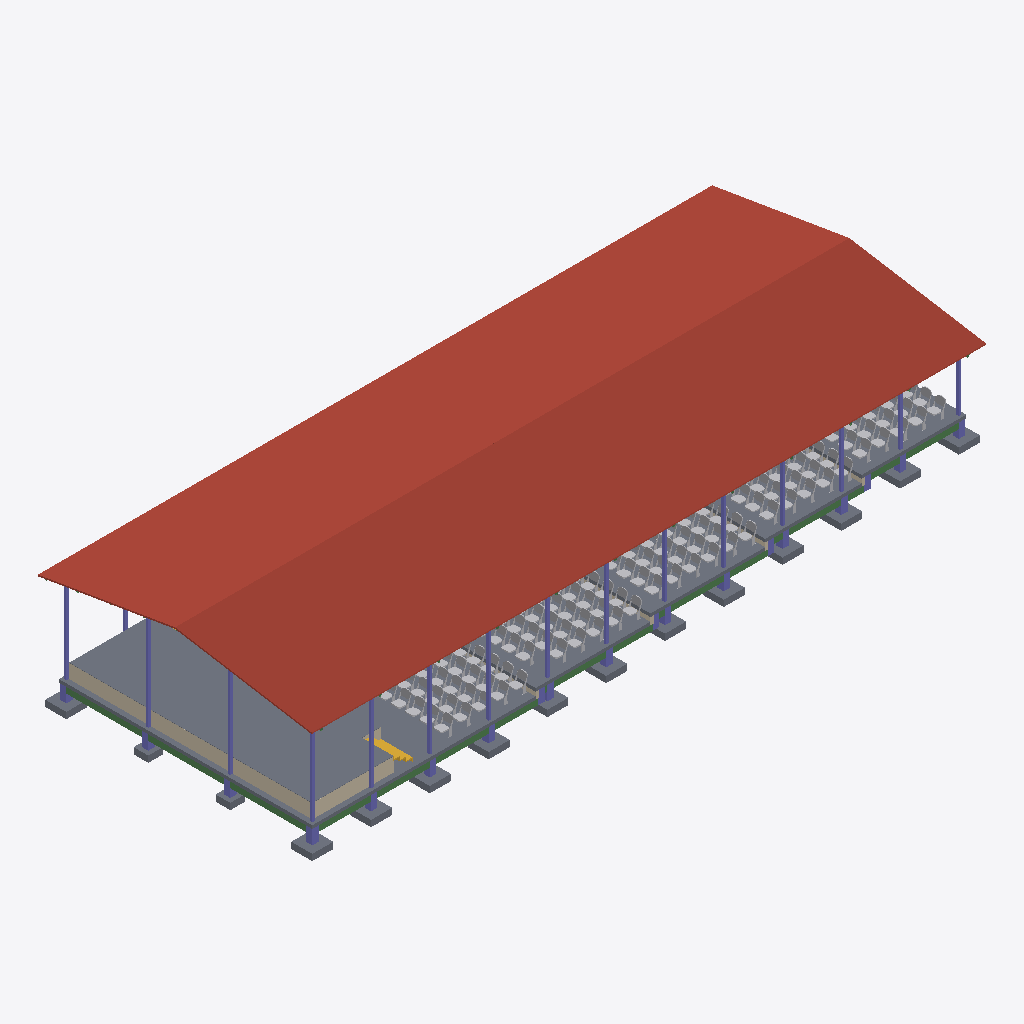
Isometric view of an IFC building model (IFC-SPF (STEP), schema IFC2X3, length unit metre), seen from the south-west, elements coloured by IFC class: 102 other elements (light grey), 35 columns (violet), 21 slabs (grey), 17 beams (green), 7 walls (beige), 1 roof (red-brown), 1 stair (yellow).
Extent 32.0 m × 13.0 m × 6.5 m (x, y, z). Storeys (7): Nivel 0 at 100.35 m; Nivel 1 at 100.50 m; Nivel 2 at 100.84 m; Nivel 3 at 101.18 m; Nivel 4 at 101.52 m; Nivel 5 at 101.86 m; Nivel 6 at 104.50 m. Elements (619): 404 IfcFurnishingElement, 102 IfcBeam, 64 IfcColumn, 34 IfcSlab, 12 IfcWallStandardCase, 2 IfcStair, 1 IfcRoof.

HEADER;
FILE_DESCRIPTION(('ViewDefinition [CoordinationView_V2.0]','RevitIdentifiers [VersionGUID: 20abfbfe-ded4-412b-86b7-4137d02632a5, NumberOfSaves: 116]','CoordinateReference [CoordinateBase: Coordenadas compartidas, ProjectSite: Interno]'),'2;1');
FILE_NAME('test.ifc','2026-10-31T20:36:01-04:00',(''),(''),'ODA SDAI 24.11','Autodesk Revit 25.0.2.419 (ESP) - IFC 25.0.2.419','');
FILE_SCHEMA(('IFC2X3'));
ENDSEC;
DATA;
#27=IFCPROJECT('0wMkE4hcz9AvA9pAXiopeb',#18,'0001',$,$,'Nombre de proyecto','Estado de proyecto',(#22),#15065);
#63=IFCSITE('0wMkE4hcz9AvA9pAXioped',#18,'Default',$,$,#62,$,$,.ELEMENT.,(40,24,0,5493),(-3,-40,-59,-880065),0.0,$,$);
#32=IFCBUILDING('0wMkE4hcz9AvA9pAXiopea',#18,'',$,$,#30,$,'',.ELEMENT.,$,$,#31);
#35=IFCBUILDINGSTOREY('3Aw$FV5MbAufEo59pkoNgA',#18,'Nivel 0',$,'Nivel:Extremo inicial 8 mm',#34,$,'Nivel 0',.ELEMENT.,0.0);
#39=IFCBUILDINGSTOREY('3kSL0VGKv3gxJCujeqtuJj',#18,'Nivel 1',$,'Nivel:Extremo inicial 8 mm',#38,$,'Nivel 1',.ELEMENT.,0.15000000000000002);
#43=IFCBUILDINGSTOREY('3IjSBCZ7T5dP7PuFUlSRN6',#18,'Nivel 2',$,'Nivel:Extremo inicial 8 mm',#42,$,'Nivel 2',.ELEMENT.,0.4899999999999999);
#47=IFCBUILDINGSTOREY('3gHpc$9Yj019_0zhjdUHPu',#18,'Nivel 3',$,'Nivel:Extremo inicial 8 mm',#46,$,'Nivel 3',.ELEMENT.,0.8299999999999997);
#51=IFCBUILDINGSTOREY('3gHpc$9Yj019_0zhjdUH3b',#18,'Nivel 4',$,'Nivel:Extremo inicial 8 mm',#50,$,'Nivel 4',.ELEMENT.,1.17);
#55=IFCBUILDINGSTOREY('2_p4Klv9DEP8qS_mi$BjC3',#18,'Nivel 5',$,'Nivel:Extremo inicial 8 mm',#54,$,'Nivel 5',.ELEMENT.,1.51);
#59=IFCBUILDINGSTOREY('0YTuIm7z95evvPp_Hq_nWz',#18,'Nivel 6',$,'Nivel:Extremo inicial 8 mm',#58,$,'Nivel 6',.ELEMENT.,4.15);
#6965=IFCROOF('3SBSBnDNv3TeOvof1jiVy5',#18,'Cristalera inclinada:Hiansa - CHAPA PERFILADA CUBIERTA - MT68 DECK Sist:208759',$,'Cristalera inclinada:Hiansa - CHAPA PERFILADA CUBIERTA - MT68 DECK Sist',#6964,$,'208759',.NOTDEFINED.);
#6799=IFCSLAB('3sEM3esNz6rPuTl9Z_vP7o',#18,'Suelo:QUICK STEP Parquet Palazzo PAL3885S:201098',$,'Suelo:QUICK STEP Parquet Palazzo PAL3885S',#6778,#6798,'201098',.FLOOR.);
#177=IFCSLAB('3jjodyCL9Bb99jOHGM2HHK',#18,'Suelo:Genérico 150 mm:150111',$,'Suelo:Genérico 150 mm',#167,#176,'150111',.FLOOR.);
#84=IFCSLAB('1qtFfzNpPFCeyFqaEG2cP3',#18,'Suelo:Genérico 150 mm:149503',$,'Suelo:Genérico 150 mm',#65,#83,'149503',.FLOOR.);
#117=IFCSLAB('1qtFfzNpPFCeyFqaEG2ccK',#18,'Suelo:Genérico 150 mm:149544',$,'Suelo:Genérico 150 mm',#107,#116,'149544',.FLOOR.);
#6768=IFCWALLSTANDARDCASE('3FJgghkCbBUOP1fvS6a$KR',#18,'Muro básico:Genérico - 50 mm:200765',$,'Muro básico:Genérico - 50 mm',#6745,#6767,'200765');
#137=IFCSLAB('1qtFfzNpPFCeyFqaEG2cdS',#18,'Suelo:Genérico 150 mm:149600',$,'Suelo:Genérico 150 mm',#127,#136,'149600',.FLOOR.);
#157=IFCSLAB('1qtFfzNpPFCeyFqaEG2car',#18,'Suelo:Genérico 150 mm:149641',$,'Suelo:Genérico 150 mm',#147,#156,'149641',.FLOOR.);
#6734=IFCWALLSTANDARDCASE('3FJgghkCbBUOP1fvS6a_hy',#18,'Muro básico:Genérico - 50 mm:200666',$,'Muro básico:Genérico - 50 mm',#6710,#6733,'200666');
#9428=IFCSLAB('2S1xObWtjCJ9S$igsWQTCq',#18,'M_Footing-Rectangular:1000 x 1000 x 300mm:228885',$,'M_Footing-Rectangular:1000 x 1000 x 300mm',#9418,#9427,'228885',.BASESLAB.);
#9466=IFCSLAB('2S1xObWtjCJ9S$igsWQTC_',#18,'M_Footing-Rectangular:1000 x 1000 x 300mm:228895',$,'M_Footing-Rectangular:1000 x 1000 x 300mm',#9456,#9465,'228895',.BASESLAB.);
#9447=IFCSLAB('2S1xObWtjCJ9S$igsWQTCv',#18,'M_Footing-Rectangular:1000 x 1000 x 300mm:228888',$,'M_Footing-Rectangular:1000 x 1000 x 300mm',#9437,#9446,'228888',.BASESLAB.);
#9618=IFCSLAB('2S1xObWtjCJ9S$igsWQTCM',#18,'M_Footing-Rectangular:1000 x 1000 x 300mm:228919',$,'M_Footing-Rectangular:1000 x 1000 x 300mm',#9608,#9617,'228919',.BASESLAB.);
#9637=IFCSLAB('2S1xObWtjCJ9S$igsWQTCR',#18,'M_Footing-Rectangular:1000 x 1000 x 300mm:228922',$,'M_Footing-Rectangular:1000 x 1000 x 300mm',#9627,#9636,'228922',.BASESLAB.);
#9485=IFCSLAB('2S1xObWtjCJ9S$igsWQTC3',#18,'M_Footing-Rectangular:1000 x 1000 x 300mm:228898',$,'M_Footing-Rectangular:1000 x 1000 x 300mm',#9475,#9484,'228898',.BASESLAB.);
#9192=IFCSLAB('2S1xObWtjCJ9S$igsWQTO_',#18,'M_Footing-Rectangular:1000 x 1000 x 300mm:228127',$,'M_Footing-Rectangular:1000 x 1000 x 300mm',#9178,#9191,'228127',.BASESLAB.);
#9561=IFCSLAB('2S1xObWtjCJ9S$igsWQTCF',#18,'M_Footing-Rectangular:1000 x 1000 x 300mm:228910',$,'M_Footing-Rectangular:1000 x 1000 x 300mm',#9551,#9560,'228910',.BASESLAB.);
#9599=IFCSLAB('2S1xObWtjCJ9S$igsWQTCL',#18,'M_Footing-Rectangular:1000 x 1000 x 300mm:228916',$,'M_Footing-Rectangular:1000 x 1000 x 300mm',#9589,#9598,'228916',.BASESLAB.);
#9523=IFCSLAB('2S1xObWtjCJ9S$igsWQTC9',#18,'M_Footing-Rectangular:1000 x 1000 x 300mm:228904',$,'M_Footing-Rectangular:1000 x 1000 x 300mm',#9513,#9522,'228904',.BASESLAB.);
#876=IFCCOLUMN('1tcYPUeNTEMerA0Q_T4LOa',#18,'SHS-Square Hollow Section-Column:120x120x4SHS:152487',$,'SHS-Square Hollow Section-Column:120x120x4SHS',#875,#872,'152487');
#983=IFCCOLUMN('1tcYPUeNTEMerA0Q_T4LOx',#18,'SHS-Square Hollow Section-Column:120x120x4SHS:152504',$,'SHS-Square Hollow Section-Column:120x120x4SHS',#982,#979,'152504');
#10560=IFCBEAM('0DiCCo8OjCdRtHs4aLBTAn',#18,'M_Concrete-Rectangular Beam:300 x 300mm:236210',$,'M_Concrete-Rectangular Beam:300 x 300mm',#10547,#10559,'236210');
#10536=IFCBEAM('0DiCCo8OjCdRtHs4aLBTAD',#18,'M_Concrete-Rectangular Beam:300 x 300mm:236174',$,'M_Concrete-Rectangular Beam:300 x 300mm',#10523,#10535,'236174');
#10510=IFCBEAM('0DiCCo8OjCdRtHs4aLBT9I',#18,'M_Concrete-Rectangular Beam:300 x 300mm:236113',$,'M_Concrete-Rectangular Beam:300 x 300mm',#10497,#10509,'236113');
#9580=IFCSLAB('2S1xObWtjCJ9S$igsWQTCG',#18,'M_Footing-Rectangular:1000 x 1000 x 300mm:228913',$,'M_Footing-Rectangular:1000 x 1000 x 300mm',#9570,#9579,'228913',.BASESLAB.);
#9542=IFCSLAB('2S1xObWtjCJ9S$igsWQTCA',#18,'M_Footing-Rectangular:1000 x 1000 x 300mm:228907',$,'M_Footing-Rectangular:1000 x 1000 x 300mm',#9532,#9541,'228907',.BASESLAB.);
#446=IFCCOLUMN('1tcYPUeNTEMerA0Q_T4LTz',#18,'SHS-Square Hollow Section-Column:120x120x4SHS:152318',$,'SHS-Square Hollow Section-Column:120x120x4SHS',#445,#442,'152318');
#9504=IFCSLAB('2S1xObWtjCJ9S$igsWQTC4',#18,'M_Footing-Rectangular:1000 x 1000 x 300mm:228901',$,'M_Footing-Rectangular:1000 x 1000 x 300mm',#9494,#9503,'228901',.BASESLAB.);
#1019=IFCCOLUMN('1tcYPUeNTEMerA0Q_T4LPA',#18,'SHS-Square Hollow Section-Column:120x120x4SHS:152521',$,'SHS-Square Hollow Section-Column:120x120x4SHS',#1018,#1015,'152521');
#1126=IFCCOLUMN('1tcYPUeNTEMerA0Q_T4LPP',#18,'SHS-Square Hollow Section-Column:120x120x4SHS:152538',$,'SHS-Square Hollow Section-Column:120x120x4SHS',#1125,#1122,'152538');
#1340=IFCCOLUMN('1tcYPUeNTEMerA0Q_T4LP$',#18,'SHS-Square Hollow Section-Column:120x120x4SHS:152572',$,'SHS-Square Hollow Section-Column:120x120x4SHS',#1339,#1336,'152572');
#1233=IFCCOLUMN('1tcYPUeNTEMerA0Q_T4LPe',#18,'SHS-Square Hollow Section-Column:120x120x4SHS:152555',$,'SHS-Square Hollow Section-Column:120x120x4SHS',#1232,#1229,'152555');
#1768=IFCCOLUMN('1CqbY95PHC6PYCQnYSz$xa',#18,'SHS-Square Hollow Section-Column:120x120x4SHS:152782',$,'SHS-Square Hollow Section-Column:120x120x4SHS',#1767,#1764,'152782');
#1661=IFCCOLUMN('1CqbY95PHC6PYCQnYSz$w5',#18,'SHS-Square Hollow Section-Column:120x120x4SHS:152751',$,'SHS-Square Hollow Section-Column:120x120x4SHS',#1660,#1657,'152751');
#6822=IFCSTAIR('3sEM3esNz6rPuTl9Z_vPtp',#18,'Escalera ensamblada:Escalera:204171',$,'Escalera ensamblada:Contrahuella máx. de 190 mm a 250 mm',#6821,$,'204171',.STRAIGHT_RUN_STAIR.);
#2196=IFCCOLUMN('1CqbY95PHC6PYCQnYSz$zv',#18,'SHS-Square Hollow Section-Column:120x120x4SHS:152915',$,'SHS-Square Hollow Section-Column:120x120x4SHS',#2195,#2192,'152915');
#2089=IFCCOLUMN('1CqbY95PHC6PYCQnYSz$yU',#18,'SHS-Square Hollow Section-Column:120x120x4SHS:152884',$,'SHS-Square Hollow Section-Column:120x120x4SHS',#2088,#2085,'152884');
#10608=IFCBEAM('0DiCCo8OjCdRtHs4aLBTC2',#18,'M_Concrete-Rectangular Beam:300 x 300mm:236289',$,'M_Concrete-Rectangular Beam:300 x 300mm',#10595,#10607,'236289');
#10632=IFCBEAM('0DiCCo8OjCdRtHs4aLBTDa',#18,'M_Concrete-Rectangular Beam:300 x 300mm:236391',$,'M_Concrete-Rectangular Beam:300 x 300mm',#10619,#10631,'236391');
#10946=IFCBEAM('0DiCCo8OjCdRtHs4aLBUZG',#18,'M_Concrete-Rectangular Beam:300 x 300mm:237779',$,'M_Concrete-Rectangular Beam:300 x 300mm',#10933,#10945,'237779');
#11090=IFCBEAM('0DiCCo8OjCdRtHs4aLBUdU',#18,'M_Concrete-Rectangular Beam:300 x 300mm:238045',$,'M_Concrete-Rectangular Beam:300 x 300mm',#11077,#11089,'238045');
#10584=IFCBEAM('0DiCCo8OjCdRtHs4aLBTBL',#18,'M_Concrete-Rectangular Beam:300 x 300mm:236246',$,'M_Concrete-Rectangular Beam:300 x 300mm',#10571,#10583,'236246');
#10800=IFCBEAM('0DiCCo8OjCdRtHs4aLBTSE',#18,'M_Concrete-Rectangular Beam:300 x 300mm:237325',$,'M_Concrete-Rectangular Beam:300 x 300mm',#10787,#10799,'237325');
#10994=IFCBEAM('0DiCCo8OjCdRtHs4aLBUbF',#18,'M_Concrete-Rectangular Beam:300 x 300mm:237900',$,'M_Concrete-Rectangular Beam:300 x 300mm',#10981,#10993,'237900');
#9678=IFCSLAB('1MU$rq969FLACNB34EG4K2',#18,'M_Footing-Rectangular:700 x 700 x 300mm:229377',$,'M_Footing-Rectangular:700 x 700 x 300mm',#9668,#9677,'229377',.BASESLAB.);
#9656=IFCSLAB('1MU$rq969FLACNB34EGBlC',#18,'M_Footing-Rectangular:700 x 700 x 300mm:229071',$,'M_Footing-Rectangular:700 x 700 x 300mm',#9646,#9655,'229071',.BASESLAB.);
#2517=IFCCOLUMN('1CqbY95PHC6PYCQnYSz$_F',#18,'SHS-Square Hollow Section-Column:120x120x4SHS:152997',$,'SHS-Square Hollow Section-Column:120x120x4SHS',#2516,#2513,'152997');
#2624=IFCCOLUMN('1CqbY95PHC6PYCQnYSz$$k',#18,'SHS-Square Hollow Section-Column:120x120x4SHS:153028',$,'SHS-Square Hollow Section-Column:120x120x4SHS',#2623,#2620,'153028');
#11234=IFCBEAM('0uoMcHr7jEUv16PMe5MDtM',#18,'M_Concrete-Rectangular Beam:300 x 300mm:238386',$,'M_Concrete-Rectangular Beam:300 x 300mm',#11221,#11233,'238386');
#2945=IFCCOLUMN('1CqbY95PHC6PYCQnYSz$mY',#18,'SHS-Square Hollow Section-Column:120x120x4SHS:153096',$,'SHS-Square Hollow Section-Column:120x120x4SHS',#2944,#2941,'153096');
#3052=IFCCOLUMN('1CqbY95PHC6PYCQnYSz$mp',#18,'SHS-Square Hollow Section-Column:120x120x4SHS:153113',$,'SHS-Square Hollow Section-Column:120x120x4SHS',#3051,#3048,'153113');
#11309=IFCBEAM('0V0ZsuUHD1YxmXG0WQEUk2',#18,'M_Concrete-Rectangular Beam:300 x 300mm:242036',$,'M_Concrete-Rectangular Beam:300 x 300mm',#11296,#11308,'242036');
#11357=IFCBEAM('0V0ZsuUHD1YxmXG0WQEUZD',#18,'M_Concrete-Rectangular Beam:300 x 300mm:242235',$,'M_Concrete-Rectangular Beam:300 x 300mm',#11344,#11356,'242235');
#12261=IFCFURNISHINGELEMENT('11NzzDDzT2axNAzF_hB8SL',#18,'M_Seating-Auditorium:457 x 610mm:249916',$,'M_Seating-Auditorium:457 x 610mm',#12260,#12257,'249916');
#8571=IFCFURNISHINGELEMENT('1ZE0WFeprC$gOVEFb0kHl$',#18,'M_Seating-Auditorium:457 x 610mm:223320',$,'M_Seating-Auditorium:457 x 610mm',#8570,#8567,'223320');
#14178=IFCFURNISHINGELEMENT('30HkiY_RfBLArhq5IJGimU',#18,'M_Seating-Auditorium:457 x 610mm:254955',$,'M_Seating-Auditorium:457 x 610mm',#14177,#14174,'254955');
#12405=IFCFURNISHINGELEMENT('11NzzDDzT2axNAzF_hB8Uz',#18,'M_Seating-Auditorium:457 x 610mm:250004',$,'M_Seating-Auditorium:457 x 610mm',#12404,#12401,'250004');
#14394=IFCFURNISHINGELEMENT('30HkiY_RfBLArhq5IJGik$',#18,'M_Seating-Auditorium:457 x 610mm:255050',$,'M_Seating-Auditorium:457 x 610mm',#14393,#14390,'255050');
#13431=IFCFURNISHINGELEMENT('1xBA4_kwz0YwUYgMdoy6Rq',#18,'M_Seating-Auditorium:457 x 610mm:252029',$,'M_Seating-Auditorium:457 x 610mm',#13430,#13427,'252029');
#14034=IFCFURNISHINGELEMENT('2Ku3usxIP9fuWI8BhGY3R_',#18,'M_Seating-Auditorium:457 x 610mm:254110',$,'M_Seating-Auditorium:457 x 610mm',#14033,#14030,'254110');
#8859=IFCFURNISHINGELEMENT('1ZE0WFeprC$gOVEFb0kHjl',#18,'M_Seating-Auditorium:457 x 610mm:223432',$,'M_Seating-Auditorium:457 x 610mm',#8858,#8855,'223432');
#13818=IFCFURNISHINGELEMENT('2Ku3usxIP9fuWI8BhGY3Ps',#18,'M_Seating-Auditorium:457 x 610mm:253974',$,'M_Seating-Auditorium:457 x 610mm',#13817,#13814,'253974');
#14250=IFCFURNISHINGELEMENT('30HkiY_RfBLArhq5IJGilv',#18,'M_Seating-Auditorium:457 x 610mm:254988',$,'M_Seating-Auditorium:457 x 610mm',#14249,#14246,'254988');
#8643=IFCFURNISHINGELEMENT('1ZE0WFeprC$gOVEFb0kHlJ',#18,'M_Seating-Auditorium:457 x 610mm:223348',$,'M_Seating-Auditorium:457 x 610mm',#8642,#8639,'223348');
#12621=IFCFURNISHINGELEMENT('11NzzDDzT2axNAzF_hB8Vw',#18,'M_Seating-Auditorium:457 x 610mm:250067',$,'M_Seating-Auditorium:457 x 610mm',#12620,#12617,'250067');
#13215=IFCFURNISHINGELEMENT('1xBA4_kwz0YwUYgMdoy6Qo',#18,'M_Seating-Auditorium:457 x 610mm:251963',$,'M_Seating-Auditorium:457 x 610mm',#13214,#13211,'251963');
#13962=IFCFURNISHINGELEMENT('2Ku3usxIP9fuWI8BhGY3Re',#18,'M_Seating-Auditorium:457 x 610mm:254088',$,'M_Seating-Auditorium:457 x 610mm',#13961,#13958,'254088');
#14466=IFCFURNISHINGELEMENT('30HkiY_RfBLArhq5IJGikL',#18,'M_Seating-Auditorium:457 x 610mm:255072',$,'M_Seating-Auditorium:457 x 610mm',#14465,#14462,'255072');
#12477=IFCFURNISHINGELEMENT('11NzzDDzT2axNAzF_hB8U0',#18,'M_Seating-Auditorium:457 x 610mm:250025',$,'M_Seating-Auditorium:457 x 610mm',#12476,#12473,'250025');
#13287=IFCFURNISHINGELEMENT('1xBA4_kwz0YwUYgMdoy6RO',#18,'M_Seating-Auditorium:457 x 610mm:251985',$,'M_Seating-Auditorium:457 x 610mm',#13286,#13283,'251985');
#13809=IFCFURNISHINGELEMENT('2Ku3usxIP9fuWI8BhGY3Pq',#18,'M_Seating-Auditorium:457 x 610mm:253972',$,'M_Seating-Auditorium:457 x 610mm',#13808,#13805,'253972');
#8787=IFCFURNISHINGELEMENT('1ZE0WFeprC$gOVEFb0kHiK',#18,'M_Seating-Auditorium:457 x 610mm:223411',$,'M_Seating-Auditorium:457 x 610mm',#8786,#8783,'223411');
#13053=IFCFURNISHINGELEMENT('1xBA4_kwz0YwUYgMdoy6bx',#18,'M_Seating-Auditorium:457 x 610mm:251890',$,'M_Seating-Auditorium:457 x 610mm',#13052,#13049,'251890');
#8544=IFCFURNISHINGELEMENT('1ZE0WFeprC$gOVEFb0kHlr',#18,'M_Seating-Auditorium:457 x 610mm:223314',$,'M_Seating-Auditorium:457 x 610mm',#8543,#8540,'223314');
#8553=IFCFURNISHINGELEMENT('1ZE0WFeprC$gOVEFb0kHlp',#18,'M_Seating-Auditorium:457 x 610mm:223316',$,'M_Seating-Auditorium:457 x 610mm',#8552,#8549,'223316');
#12252=IFCFURNISHINGELEMENT('11NzzDDzT2axNAzF_hB8SJ',#18,'M_Seating-Auditorium:457 x 610mm:249914',$,'M_Seating-Auditorium:457 x 610mm',#12251,#12248,'249914');
#12333=IFCFURNISHINGELEMENT('11NzzDDzT2axNAzF_hB8TS',#18,'M_Seating-Auditorium:457 x 610mm:249973',$,'M_Seating-Auditorium:457 x 610mm',#12332,#12329,'249973');
#13062=IFCFURNISHINGELEMENT('1xBA4_kwz0YwUYgMdoy6bz',#18,'M_Seating-Auditorium:457 x 610mm:251892',$,'M_Seating-Auditorium:457 x 610mm',#13061,#13058,'251892');
#8697=IFCFURNISHINGELEMENT('1ZE0WFeprC$gOVEFb0kHiz',#18,'M_Seating-Auditorium:457 x 610mm:223386',$,'M_Seating-Auditorium:457 x 610mm',#8696,#8693,'223386');
#13143=IFCFURNISHINGELEMENT('1xBA4_kwz0YwUYgMdoy6QT',#18,'M_Seating-Auditorium:457 x 610mm:251924',$,'M_Seating-Auditorium:457 x 610mm',#13142,#13139,'251924');
#14025=IFCFURNISHINGELEMENT('2Ku3usxIP9fuWI8BhGY3Ry',#18,'M_Seating-Auditorium:457 x 610mm:254108',$,'M_Seating-Auditorium:457 x 610mm',#14024,#14021,'254108');
#8760=IFCFURNISHINGELEMENT('1ZE0WFeprC$gOVEFb0kHiA',#18,'M_Seating-Auditorium:457 x 610mm:223405',$,'M_Seating-Auditorium:457 x 610mm',#8759,#8756,'223405');
#12396=IFCFURNISHINGELEMENT('11NzzDDzT2axNAzF_hB8Ux',#18,'M_Seating-Auditorium:457 x 610mm:250002',$,'M_Seating-Auditorium:457 x 610mm',#12395,#12392,'250002');
#13071=IFCFURNISHINGELEMENT('1xBA4_kwz0YwUYgMdoy6b$',#18,'M_Seating-Auditorium:457 x 610mm:251894',$,'M_Seating-Auditorium:457 x 610mm',#13070,#13067,'251894');
#13800=IFCFURNISHINGELEMENT('2Ku3usxIP9fuWI8BhGY3Po',#18,'M_Seating-Auditorium:457 x 610mm:253970',$,'M_Seating-Auditorium:457 x 610mm',#13799,#13796,'253970');
#8634=IFCFURNISHINGELEMENT('1ZE0WFeprC$gOVEFb0kHlL',#18,'M_Seating-Auditorium:457 x 610mm:223346',$,'M_Seating-Auditorium:457 x 610mm',#8633,#8630,'223346');
#8832=IFCFURNISHINGELEMENT('1ZE0WFeprC$gOVEFb0kHjb',#18,'M_Seating-Auditorium:457 x 610mm:223426',$,'M_Seating-Auditorium:457 x 610mm',#8831,#8828,'223426');
#8850=IFCFURNISHINGELEMENT('1ZE0WFeprC$gOVEFb0kHjX',#18,'M_Seating-Auditorium:457 x 610mm:223430',$,'M_Seating-Auditorium:457 x 610mm',#8849,#8846,'223430');
#12459=IFCFURNISHINGELEMENT('11NzzDDzT2axNAzF_hB8UC',#18,'M_Seating-Auditorium:457 x 610mm:250021',$,'M_Seating-Auditorium:457 x 610mm',#12458,#12455,'250021');
#12468=IFCFURNISHINGELEMENT('11NzzDDzT2axNAzF_hB8UE',#18,'M_Seating-Auditorium:457 x 610mm:250023',$,'M_Seating-Auditorium:457 x 610mm',#12467,#12464,'250023');
#12531=IFCFURNISHINGELEMENT('11NzzDDzT2axNAzF_hB8UJ',#18,'M_Seating-Auditorium:457 x 610mm:250042',$,'M_Seating-Auditorium:457 x 610mm',#12530,#12527,'250042');
#13125=IFCFURNISHINGELEMENT('1xBA4_kwz0YwUYgMdoy6QP',#18,'M_Seating-Auditorium:457 x 610mm:251920',$,'M_Seating-Auditorium:457 x 610mm',#13124,#13121,'251920');
#8769=IFCFURNISHINGELEMENT('1ZE0WFeprC$gOVEFb0kHi8',#18,'M_Seating-Auditorium:457 x 610mm:223407',$,'M_Seating-Auditorium:457 x 610mm',#8768,#8765,'223407');
#14313=IFCFURNISHINGELEMENT('30HkiY_RfBLArhq5IJGil7',#18,'M_Seating-Auditorium:457 x 610mm:255026',$,'M_Seating-Auditorium:457 x 610mm',#14312,#14309,'255026');
#12315=IFCFURNISHINGELEMENT('11NzzDDzT2axNAzF_hB8TO',#18,'M_Seating-Auditorium:457 x 610mm:249969',$,'M_Seating-Auditorium:457 x 610mm',#12314,#12311,'249969');
#14457=IFCFURNISHINGELEMENT('30HkiY_RfBLArhq5IJGikh',#18,'M_Seating-Auditorium:457 x 610mm:255070',$,'M_Seating-Auditorium:457 x 610mm',#14456,#14453,'255070');
#8706=IFCFURNISHINGELEMENT('1ZE0WFeprC$gOVEFb0kHix',#18,'M_Seating-Auditorium:457 x 610mm:223388',$,'M_Seating-Auditorium:457 x 610mm',#8705,#8702,'223388');
#12612=IFCFURNISHINGELEMENT('11NzzDDzT2axNAzF_hB8Vu',#18,'M_Seating-Auditorium:457 x 610mm:250065',$,'M_Seating-Auditorium:457 x 610mm',#12611,#12608,'250065');
#13278=IFCFURNISHINGELEMENT('1xBA4_kwz0YwUYgMdoy6R6',#18,'M_Seating-Auditorium:457 x 610mm:251983',$,'M_Seating-Auditorium:457 x 610mm',#13277,#13274,'251983');
#13341=IFCFURNISHINGELEMENT('1xBA4_kwz0YwUYgMdoy6Rg',#18,'M_Seating-Auditorium:457 x 610mm:252003',$,'M_Seating-Auditorium:457 x 610mm',#13340,#13337,'252003');
#13206=IFCFURNISHINGELEMENT('1xBA4_kwz0YwUYgMdoy6Qm',#18,'M_Seating-Auditorium:457 x 610mm:251961',$,'M_Seating-Auditorium:457 x 610mm',#13205,#13202,'251961');
#14097=IFCFURNISHINGELEMENT('2Ku3usxIP9fuWI8BhGY3RI',#18,'M_Seating-Auditorium:457 x 610mm:254130',$,'M_Seating-Auditorium:457 x 610mm',#14096,#14093,'254130');
ENDSEC;
